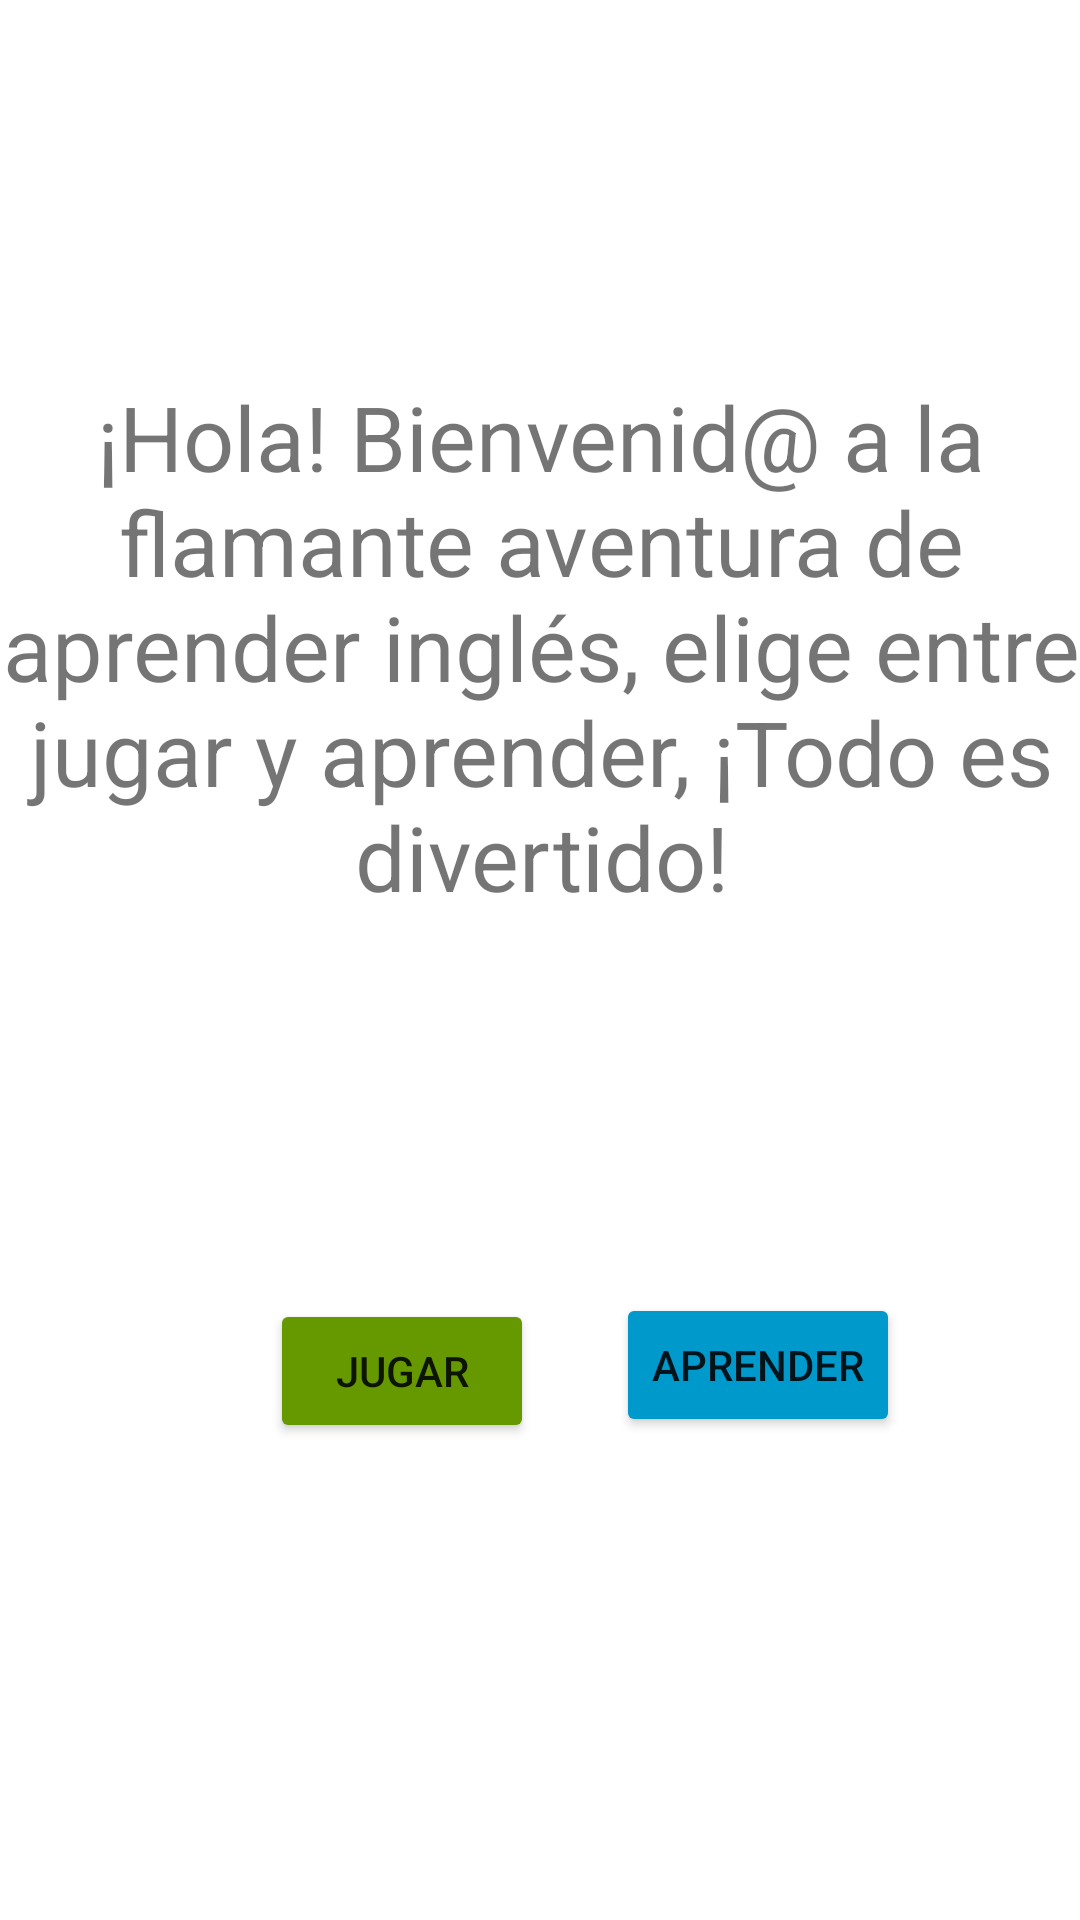

Write the Android layout XML for this screen, with the resource values it uses.
<!-- AndroidManifest.xml: application theme Theme.AprenderIdioma -->
<!-- res/layout/activity_main.xml -->
<?xml version="1.0" encoding="utf-8"?>
<androidx.constraintlayout.widget.ConstraintLayout xmlns:android="http://schemas.android.com/apk/res/android"
    xmlns:app="http://schemas.android.com/apk/res-auto"
    xmlns:tools="http://schemas.android.com/tools"
    android:id="@+id/layoutBienvenida"
    android:layout_width="match_parent"
    android:layout_height="match_parent"
    android:background="@drawable/gradient_list"
    tools:context=".MainActivity">

    <TextView
        android:id="@+id/textView"
        android:layout_width="372dp"
        android:layout_height="255dp"
        android:layout_marginTop="88dp"
        android:gravity="center"
        android:text="@string/Intro"
        android:textSize="30sp"
        app:layout_constraintLeft_toLeftOf="parent"
        app:layout_constraintRight_toRightOf="parent"
        app:layout_constraintTop_toTopOf="parent" />

    <Button
        android:id="@+id/buttonJugar"
        android:layout_width="wrap_content"
        android:layout_height="wrap_content"
        android:layout_marginStart="90dp"
        android:layout_marginTop="90dp"
        android:text="@string/jugar"
        app:backgroundTint="@android:color/holo_green_dark"
        app:layout_constraintStart_toStartOf="parent"
        app:layout_constraintTop_toBottomOf="@+id/textView" />

    <Button
        android:id="@+id/buttonAprender"
        android:layout_width="wrap_content"
        android:layout_height="wrap_content"
        android:layout_marginTop="88dp"
        android:layout_marginEnd="60dp"
        android:text="@string/aprender"
        app:backgroundTint="@android:color/holo_blue_dark"
        app:layout_constraintEnd_toEndOf="parent"
        app:layout_constraintTop_toBottomOf="@+id/textView" />

</androidx.constraintlayout.widget.ConstraintLayout>
<!-- resources referenced by this layout -->
<resources>
  <string name="Intro">¡Hola! Bienvenid@ a la flamante aventura de aprender inglés, elige entre jugar y aprender, ¡Todo es divertido!</string>
  <string name="aprender">Aprender</string>
  <string name="jugar">Jugar</string>
  <style name="Theme.AprenderIdioma" parent="Theme.MaterialComponents.DayNight.NoActionBar">
          
          <item name="colorPrimary">@color/purple_500</item>
          <item name="colorPrimaryVariant">@color/purple_700</item>
          <item name="colorOnPrimary">@color/white</item>
          
          <item name="colorSecondary">@color/teal_200</item>
          <item name="colorSecondaryVariant">@color/teal_700</item>
          <item name="colorOnSecondary">@color/black</item>
          
          <item name="android:statusBarColor" tools:targetApi="l">?attr/colorPrimaryVariant</item>
          
      </style>
  <color name="purple_500">#FF6200EE</color>
  <color name="purple_700">#FF3700B3</color>
  <color name="white">#FFFFFFFF</color>
  <color name="teal_200">#FF03DAC5</color>
  <color name="teal_700">#FF018786</color>
  <color name="black">#FF000000</color>
</resources>
